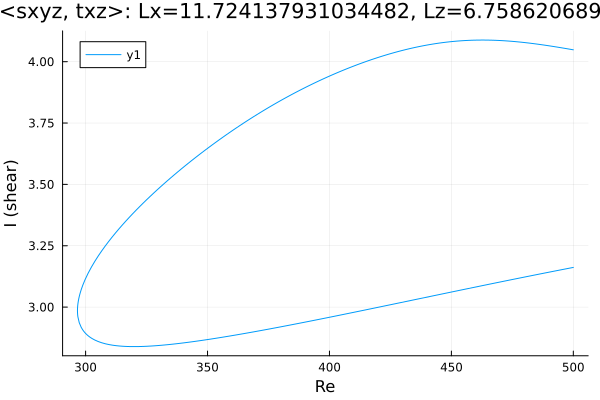

Data behind this chart, as committed beside it:
Re, shear
500.0, 4.048
499, 4.05
497.6, 4.053
496.1, 4.055
494.7, 4.057
493.3, 4.06
491.9, 4.062
490.5, 4.064
489.1, 4.066
487.7, 4.068
486.2, 4.07
484.8, 4.072
483.4, 4.074
482, 4.076
480.6, 4.077
479.2, 4.079
477.8, 4.08
476.3, 4.082
474.9, 4.083
473.5, 4.084
472.1, 4.085
470.7, 4.086
469.3, 4.087
467.9, 4.087
466.4, 4.088
465, 4.088
463.6, 4.088
462.2, 4.088
460.8, 4.088
459.4, 4.088
458, 4.087
456.5, 4.087
455.1, 4.086
453.7, 4.085
452.3, 4.084
450.9, 4.083
449.5, 4.081
448.1, 4.08
446.6, 4.078
445.2, 4.076
443.8, 4.074
442.4, 4.072
441, 4.07
439.6, 4.067
438.2, 4.064
436.7, 4.062
435.3, 4.059
433.9, 4.056
432.5, 4.052
431.1, 4.049
429.7, 4.045
428.3, 4.042
426.9, 4.038
425.5, 4.034
424, 4.03
422.6, 4.026
421.2, 4.021
419.8, 4.017
418.4, 4.012
417, 4.007
... 291 more rows
